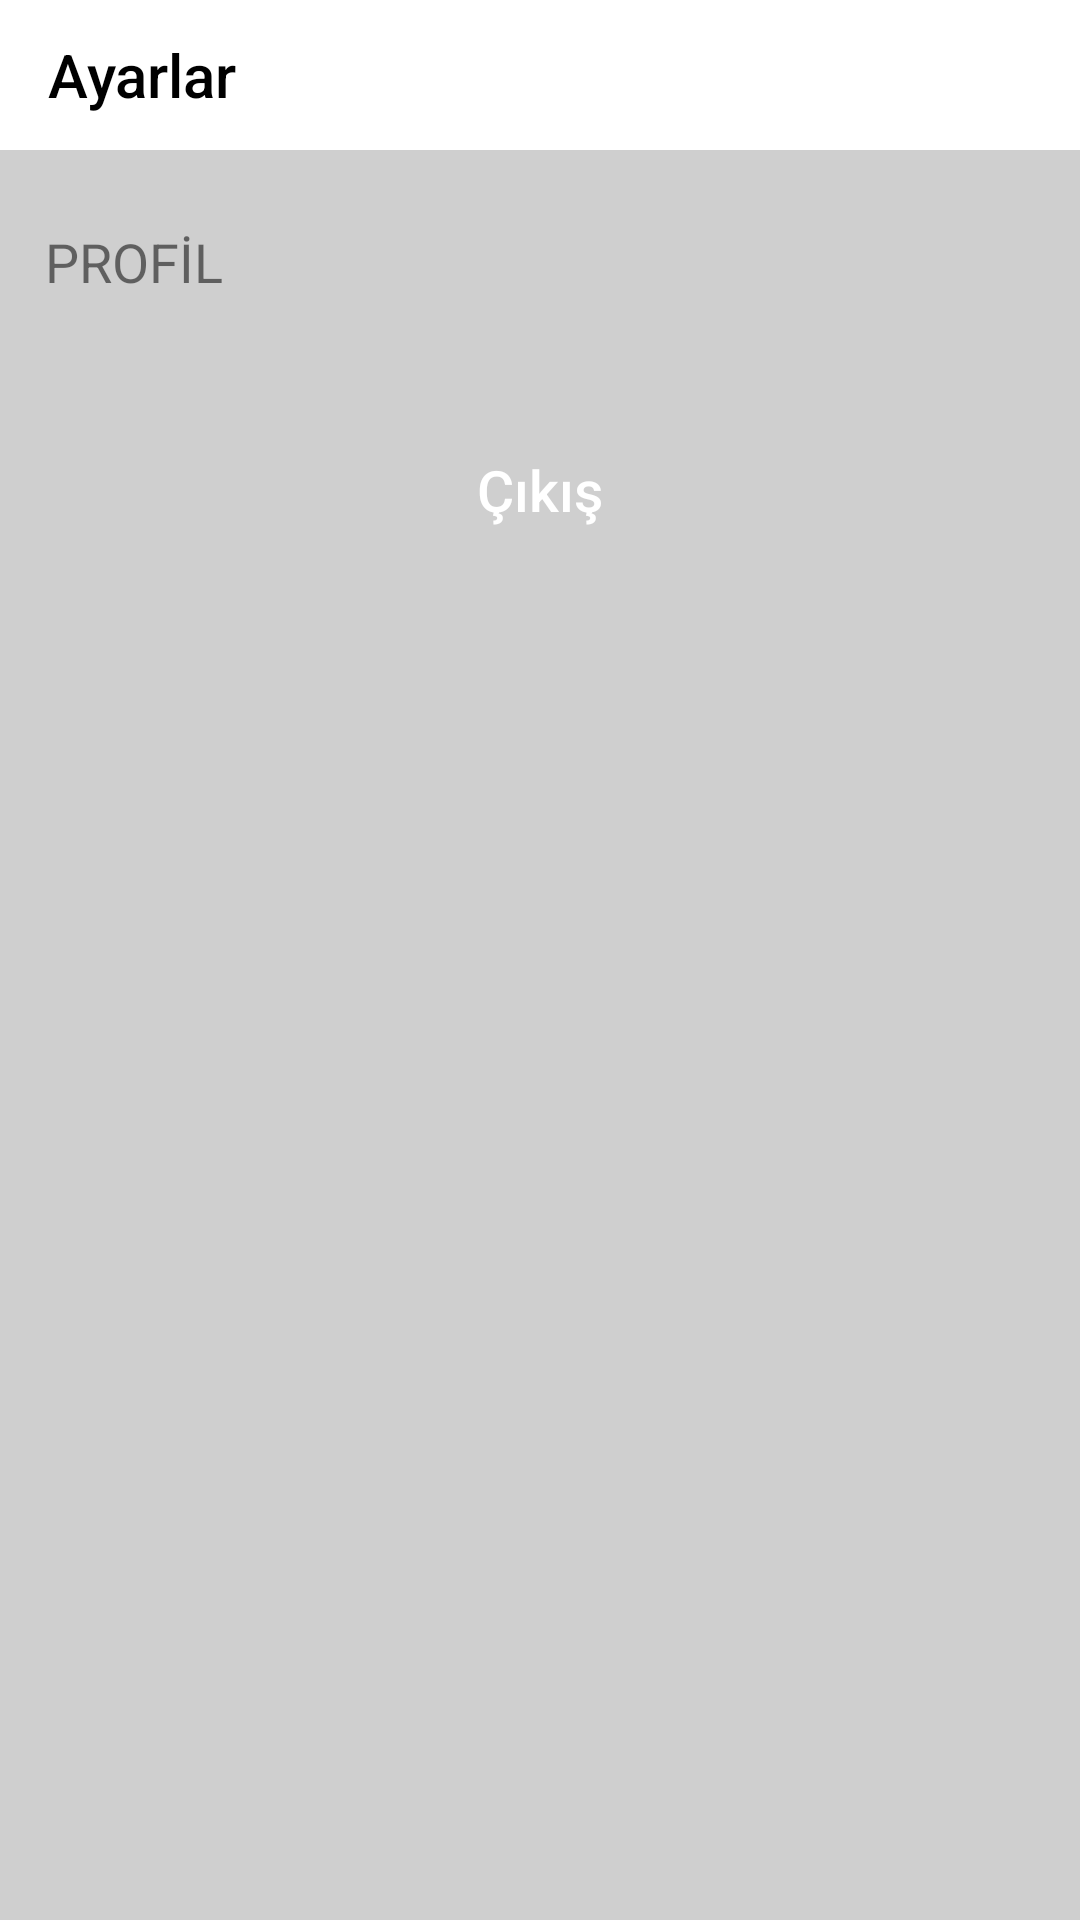

This screen was rendered from an Android layout file. Write that file and the resources it references.
<!-- AndroidManifest.xml: application theme AppTheme -->
<!-- res/layout/activity_kullanici_ayarlari.xml -->
<?xml version="1.0" encoding="utf-8"?>
<android.support.constraint.ConstraintLayout xmlns:android="http://schemas.android.com/apk/res/android"
    xmlns:app="http://schemas.android.com/apk/res-auto"
    xmlns:tools="http://schemas.android.com/tools"
    android:layout_width="match_parent"
    android:layout_height="match_parent"
    android:background="@color/kullanicayarlari"
    tools:context=".Activitys.KullanicAyarlari">
    <RelativeLayout
        android:layout_width="match_parent"
        android:layout_height="match_parent">
        <android.support.v7.widget.Toolbar
            android:id="@+id/toolbarAyarlar"
            android:layout_width="match_parent"
            android:layout_height="50dp"
            android:background="@color/beyaz"
            app:titleTextColor="@color/siyah"
            app:title="Ayarlar"
            android:theme="@style/ToolbarHome"
            android:textStyle="bold">
        </android.support.v7.widget.Toolbar>
        <LinearLayout
            android:layout_width="match_parent"
            android:layout_height="wrap_content"

            android:layout_marginTop="50dp"
            android:orientation="vertical">
            <TextView
                android:layout_width="wrap_content"
                android:layout_height="wrap_content"
                android:layout_marginLeft="15dp"
                android:layout_marginTop="25dp"
                android:layout_marginBottom="5dp"
                android:textSize="18dp"
                android:text="PROFİL"/>


            <android.support.v7.widget.RecyclerView
                android:id="@+id/listViewAyarlar"
                android:layout_marginTop="10dp"
                android:layout_width="match_parent"
                android:layout_height="wrap_content"
                android:background="@color/beyaz">

            </android.support.v7.widget.RecyclerView>

            <Button
                android:id="@+id/buttonCikis"
                android:layout_width="match_parent"
                android:layout_marginTop="25dp"
                android:layout_marginRight="15dp"
                android:layout_marginLeft="15dp"
                android:layout_height="wrap_content"
                android:layout_gravity="center_vertical|center_horizontal"
                android:background="@drawable/buttonovallestir"
                android:backgroundTint="#b5b5b5"
                android:textColor="@color/beyaz"
                android:textAllCaps="false"
                android:textSize="19dp"
                android:text="Çıkış" />
        </LinearLayout>


    </RelativeLayout>

</android.support.constraint.ConstraintLayout>
<!-- resources referenced by this layout -->
<resources>
  <color name="beyaz">#FFF</color>
  <color name="kullanicayarlari">#cfcfcf</color>
  <color name="siyah">#000</color>
  <style name="ToolbarHome" parent="@style/ThemeOverlay.MaterialComponents.Dark.ActionBar">
          <item name="android:colorControlNormal">@color/anarenk</item>
          <item name="android:textStyle">bold</item>
          <item name="android:textColor">@color/beyaz</item>
          <item name="android:colorBackground">@color/anarenk</item>
  
      </style>
  <style name="AppTheme" parent="Theme.AppCompat.Light.NoActionBar">
          
          <item name="colorPrimary">@color/colorPrimary</item>
          <item name="colorPrimaryDark">@color/colorPrimaryDark</item>
          <item name="colorAccent">@color/colorAccent</item>
  
      </style>
  <color name="anarenk">#ff7373</color>
  <color name="colorPrimary">#3F51B5</color>
  <color name="colorPrimaryDark">#dddddd</color>
  <color name="colorAccent">#ff7373</color>
</resources>
